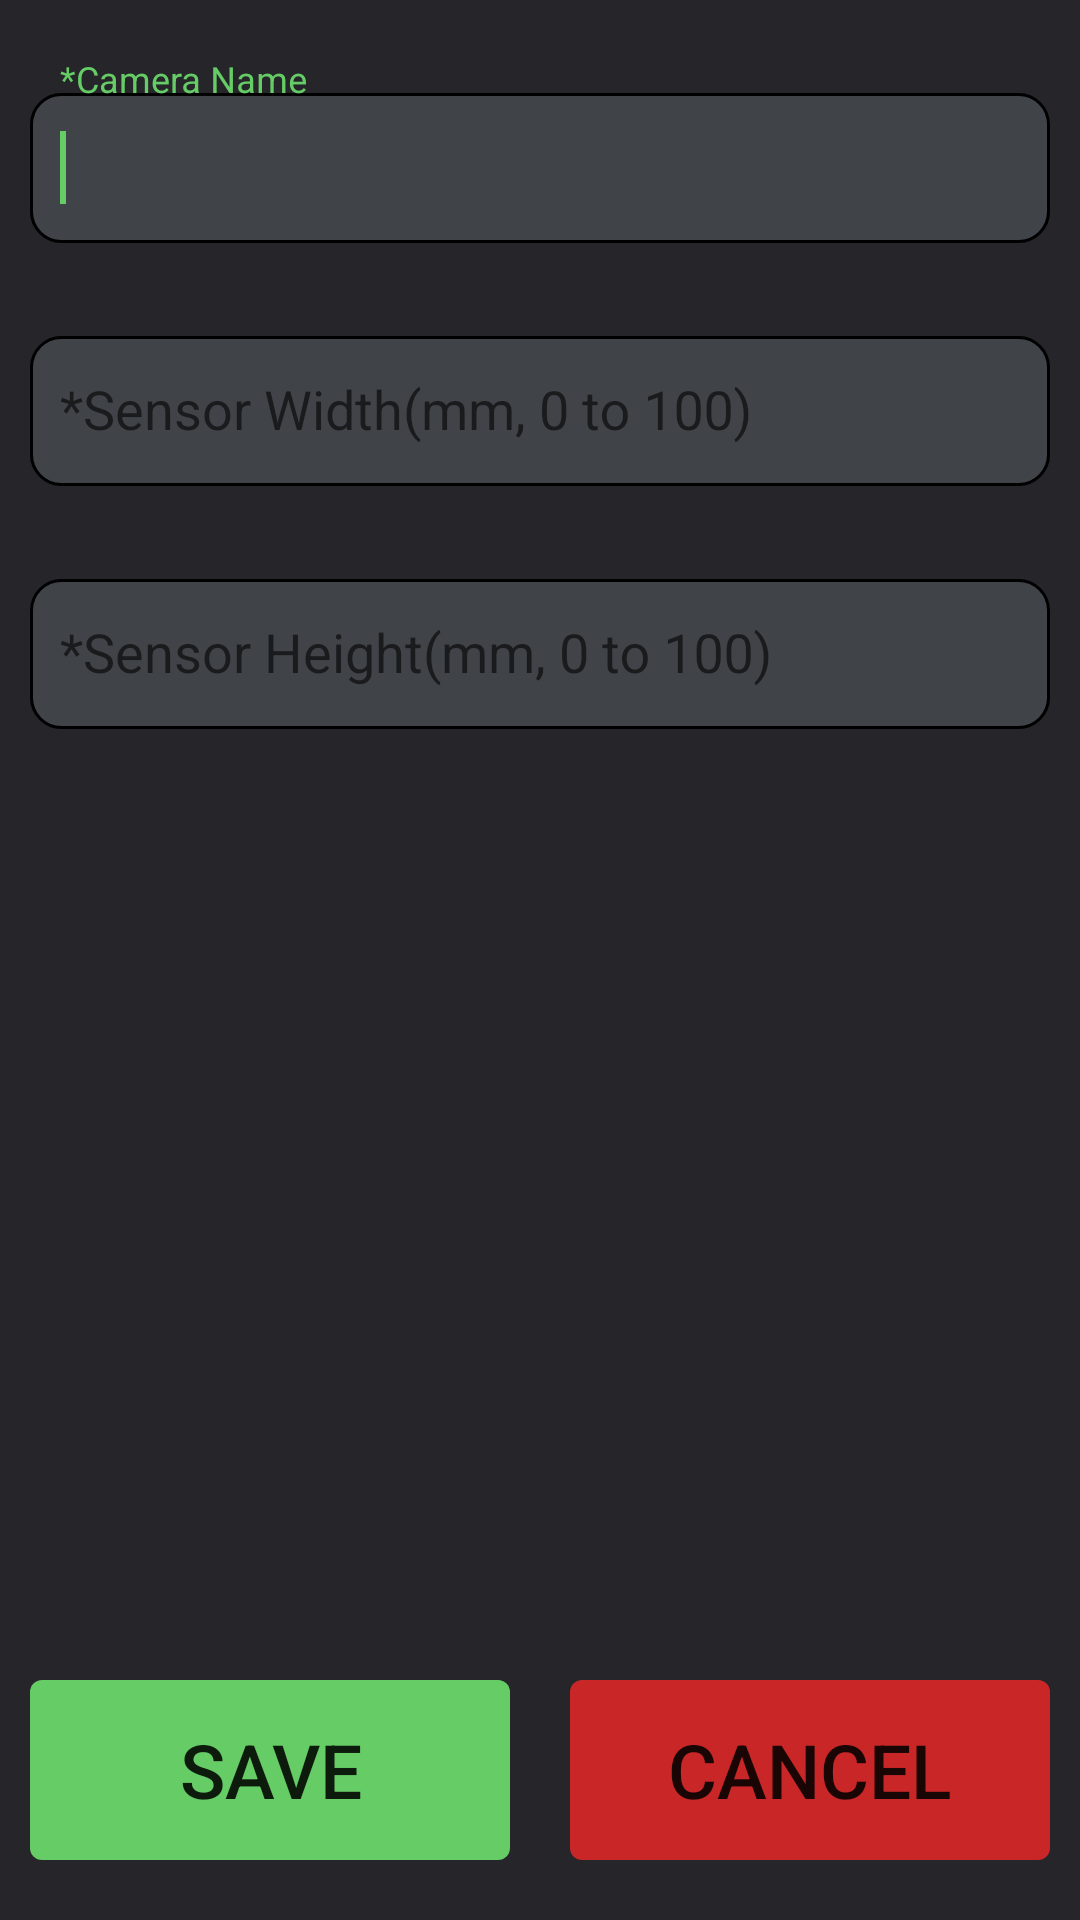

This screen was rendered from an Android layout file. Write that file and the resources it references.
<!-- AndroidManifest.xml: application theme AppTheme -->
<!-- res/layout/activity_add_update_camera.xml -->
<?xml version="1.0" encoding="utf-8"?>
<RelativeLayout xmlns:android="http://schemas.android.com/apk/res/android"
    android:layout_width="match_parent"
    android:layout_height="match_parent"
    android:background="@color/background_color"
    android:orientation="vertical">

    <LinearLayout
        android:layout_width="match_parent"
        android:layout_height="wrap_content"
        android:layout_marginTop="20dp"
        android:orientation="vertical">
        
        <android.support.design.widget.TextInputLayout
            android:layout_width="match_parent"
            android:layout_height="wrap_content"
            android:layout_marginLeft="10dp"
            android:layout_marginRight="10dp">

            <EditText
                android:id="@+id/ed_camera_name"
                android:layout_width="match_parent"
                android:layout_height="50dp"
                android:background="@drawable/rounded_edittext"
                android:hint="*Camera Name"
                android:inputType="text"
                android:maxLines="1"
                android:paddingLeft="10dp"
                android:textColor="@color/white">

                <requestFocus />
            </EditText>

        </android.support.design.widget.TextInputLayout>

        
        <android.support.design.widget.TextInputLayout
            android:layout_width="match_parent"
            android:layout_height="wrap_content"
            android:layout_marginLeft="10dp"
            android:layout_marginRight="10dp"
            android:layout_marginTop="20dp">

            <EditText
                android:id="@+id/ed_sensor_width"
                android:layout_width="match_parent"
                android:layout_height="50dp"
                android:background="@drawable/rounded_edittext"
                android:hint="*Sensor Width(mm, 0 to 100)"
                android:inputType="numberDecimal"
                android:maxLines="1"
                android:paddingLeft="10dp"
                android:textColor="@color/white">

            </EditText>

        </android.support.design.widget.TextInputLayout>

        
        <android.support.design.widget.TextInputLayout
            android:layout_width="match_parent"
            android:layout_height="wrap_content"
            android:layout_marginLeft="10dp"
            android:layout_marginRight="10dp"
            android:layout_marginTop="20dp">

            <EditText
                android:id="@+id/ed_sensor_height"
                android:layout_width="match_parent"
                android:layout_height="50dp"
                android:background="@drawable/rounded_edittext"
                android:hint="*Sensor Height(mm, 0 to 100)"
                android:inputType="numberDecimal"
                android:maxLines="1"
                android:paddingLeft="10dp"
                android:textColor="@color/white">

            </EditText>

        </android.support.design.widget.TextInputLayout>
    </LinearLayout>

    <LinearLayout
        android:layout_width="match_parent"
        android:layout_height="wrap_content"
        android:layout_alignParentBottom="true"
        android:layout_marginBottom="10dp"
        android:orientation="horizontal">

        <Button
            android:id="@+id/btn_save"
            android:layout_width="0dp"
            android:layout_height="60dp"
            android:layout_margin="10dp"
            android:layout_weight="1"
            android:background="@drawable/btn_save_selector"
            android:text="SAVE"
            android:textSize="25sp" />

        <Button
            android:id="@+id/btn_cancel"
            android:layout_width="0dp"
            android:layout_height="60dp"
            android:layout_margin="10dp"
            android:layout_weight="1"
            android:background="@drawable/btn_cancel_selector"
            android:text="CANCEL"
            android:textSize="25sp" />
    </LinearLayout>

</RelativeLayout>
<!-- resources referenced by this layout -->
<resources>
  <color name="background_color">#25252a</color>
  <color name="white">#ffffffff</color>
  <!-- drawable btn_cancel_selector (drawable) -->
  <?xml version="1.0" encoding="utf-8"?>
  <selector xmlns:android="http://schemas.android.com/apk/res/android">
      <item android:state_pressed="false">
          <shape xmlns:android="http://schemas.android.com/apk/res/android">
              <solid android:color="@color/red" />
              <corners android:radius="4dip" />
          </shape>
      </item>
      <item android:state_pressed="true">
          <shape xmlns:android="http://schemas.android.com/apk/res/android">
              <solid android:color="@color/red_selected" />
              <corners android:radius="4dip" />
          </shape>
      </item>
  </selector>
  <!-- drawable btn_save_selector (drawable) -->
  <?xml version="1.0" encoding="utf-8"?>
  <selector xmlns:android="http://schemas.android.com/apk/res/android">
      <item android:state_pressed="false">
          <shape xmlns:android="http://schemas.android.com/apk/res/android">
              <solid android:color="@color/green_2" />
              <corners android:radius="4dip" />
          </shape>
      </item>
      <item android:state_pressed="true">
          <shape xmlns:android="http://schemas.android.com/apk/res/android">
              <solid android:color="@color/green_2_selected" />
              <corners android:radius="4dip" />
          </shape>
      </item>
  </selector>
  <!-- drawable rounded_edittext (drawable) -->
  <?xml version="1.0" encoding="utf-8"?>
  <shape xmlns:android="http://schemas.android.com/apk/res/android"
      android:shape="rectangle" >
      <solid android:color="@color/edittext_background" />
      <stroke android:width="1dp" android:color="#000" />
      <corners
          android:bottomRightRadius="10dp"
          android:bottomLeftRadius="10dp"
          android:topLeftRadius="10dp"
          android:topRightRadius="10dp"/>
  </shape>
  <style name="AppTheme" parent="Theme.AppCompat.Light.DarkActionBar">
          
          <item name="colorPrimary">@color/colorPrimary</item>
          <item name="colorPrimaryDark">@color/colorPrimaryDark</item>
          <item name="colorAccent">@color/green_2</item>
      </style>
  <color name="red">#c92727</color>
  <color name="red_selected">#eee92d8e</color>
  <color name="green_2">#66cc66</color>
  <color name="green_2_selected">#00ff33</color>
  <color name="edittext_background">#404449</color>
  <color name="colorPrimary">#2e3034</color>
  <color name="colorPrimaryDark">#131315</color>
</resources>
